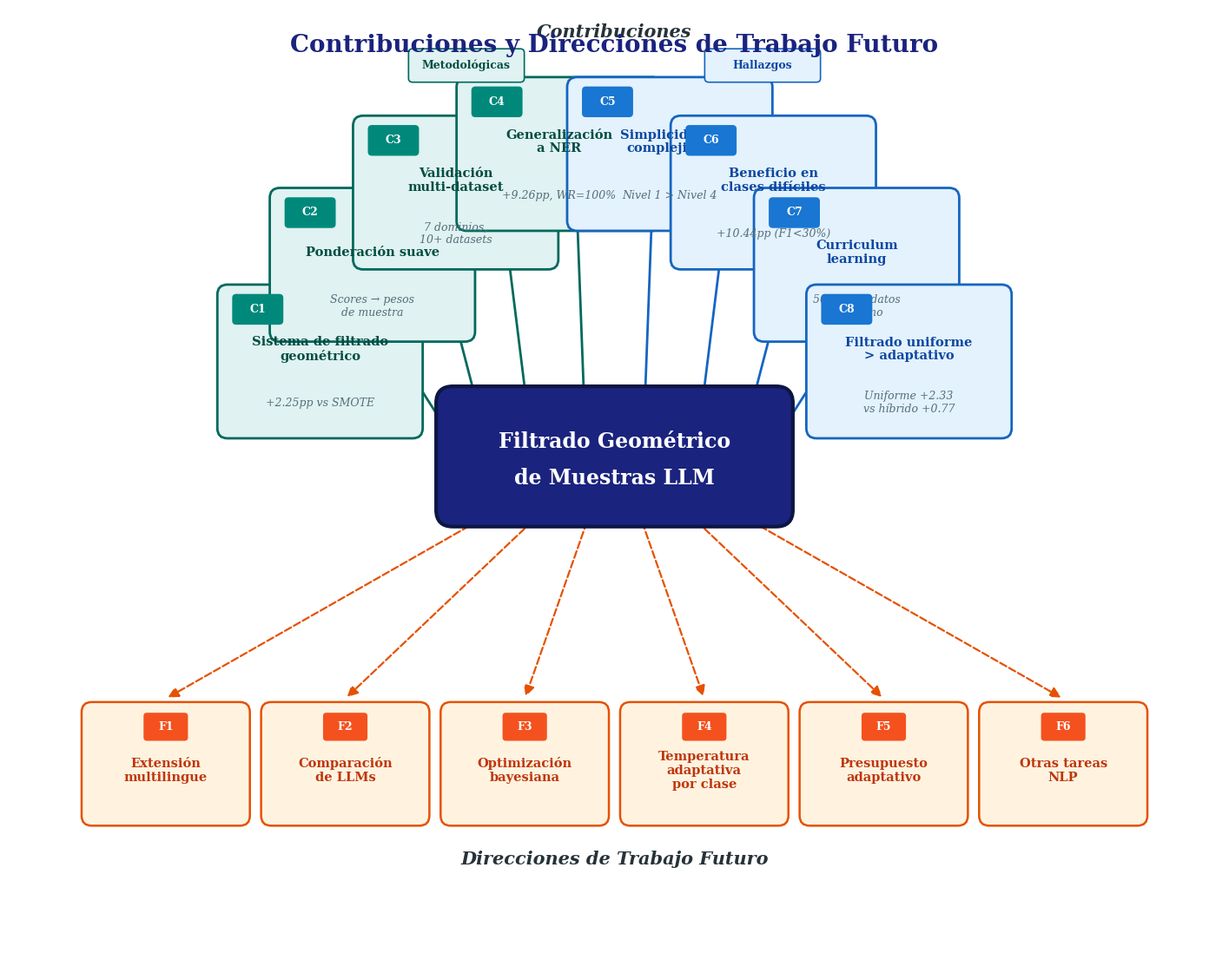

The matplotlib source for this figure: (Note: this script raises an exception after producing the figure.)
"""
fig_7_1_contributions_future.py
Mind map diagram: thesis contributions radiating above centre,
future work directions below centre.
"""

import matplotlib
matplotlib.use("Agg")
import matplotlib.pyplot as plt
import matplotlib.patches as mpatches
from matplotlib.patches import FancyBboxPatch, FancyArrowPatch
import numpy as np
import seaborn as sns
from pathlib import Path

# ---------------------------------------------------------------------------
# Style
# ---------------------------------------------------------------------------
sns.set_theme(style="whitegrid", font_scale=1.1)
plt.rcParams.update({
    "font.family": "serif",
    "figure.dpi": 150,
    "savefig.dpi": 300,
    "savefig.bbox": "tight",
})

# ---------------------------------------------------------------------------
# Layout
# ---------------------------------------------------------------------------
FIG_W, FIG_H = 18, 14
CX, CY = FIG_W / 2, FIG_H / 2 + 0.3   # centre of the radial layout

fig, ax = plt.subplots(figsize=(FIG_W, FIG_H))
ax.set_xlim(0, FIG_W)
ax.set_ylim(0, FIG_H)
ax.axis("off")
fig.patch.set_facecolor("white")
ax.set_facecolor("white")
ax.grid(False)

# ---------------------------------------------------------------------------
# Colours
# ---------------------------------------------------------------------------
# Centre
C_CENTER_BG   = "#1A237E"
C_CENTER_EDGE = "#0D1642"

# Contributions - methodology (C1-C4, green/teal)
C_METHOD_BG   = "#E0F2F1"
C_METHOD_EDGE = "#00695C"
C_METHOD_TXT  = "#004D40"

# Contributions - findings (C5-C8, blue)
C_FIND_BG     = "#E3F2FD"
C_FIND_EDGE   = "#1565C0"
C_FIND_TXT    = "#0D47A1"

# Future directions
C_FUTURE_BG   = "#FFF3E0"
C_FUTURE_EDGE = "#E65100"
C_FUTURE_TXT  = "#BF360C"

# Lines
C_LINE_SOLID  = "#37474F"
C_LINE_DASH   = "#8D6E63"

# ---------------------------------------------------------------------------
# Helpers
# ---------------------------------------------------------------------------
def draw_box(cx, cy, w, h, facecolor, edgecolor, lw=1.8, zorder=3,
             alpha=1.0, pad=0.15):
    box = FancyBboxPatch(
        (cx - w / 2, cy - h / 2), w, h,
        boxstyle=f"round,pad={pad}",
        facecolor=facecolor, edgecolor=edgecolor,
        linewidth=lw, zorder=zorder, alpha=alpha,
    )
    ax.add_patch(box)
    return box


def draw_line(x1, y1, x2, y2, color=C_LINE_SOLID, lw=2.0,
              linestyle="solid", zorder=2):
    ax.plot([x1, x2], [y1, y2], color=color, lw=lw,
            linestyle=linestyle, zorder=zorder, solid_capstyle="round")


def draw_arrow_dashed(x1, y1, x2, y2, color=C_LINE_DASH, lw=1.8, zorder=2):
    arrow = FancyArrowPatch(
        (x1, y1), (x2, y2),
        arrowstyle="-|>",
        mutation_scale=18,
        lw=lw, color=color, zorder=zorder,
        linestyle="dashed",
        connectionstyle="arc3,rad=0",
    )
    ax.add_patch(arrow)

# ---------------------------------------------------------------------------
# Centre node
# ---------------------------------------------------------------------------
center_w, center_h = 4.8, 1.6
draw_box(CX, CY, center_w, center_h, C_CENTER_BG, C_CENTER_EDGE,
         lw=3.0, zorder=5, pad=0.25)
ax.text(CX, CY + 0.22, "Filtrado Geom\u00e9trico", ha="center", va="center",
        fontsize=17, fontweight="bold", color="white", zorder=6)
ax.text(CX, CY - 0.32, "de Muestras LLM", ha="center", va="center",
        fontsize=17, fontweight="bold", color="white", zorder=6)

# ---------------------------------------------------------------------------
# Contributions data
# ---------------------------------------------------------------------------
contributions = [
    ("C1", "Sistema de filtrado\ngeom\u00e9trico",       "+2.25pp vs SMOTE",        "method"),
    ("C2", "Ponderaci\u00f3n suave",                     "Scores \u2192 pesos\nde muestra", "method"),
    ("C3", "Validaci\u00f3n\nmulti-dataset",             "7 dominios,\n10+ datasets",      "method"),
    ("C4", "Generalizaci\u00f3n\na NER",                 "+9.26pp, WR=100%",        "method"),
    ("C5", "Simplicidad >\ncomplejidad",                 "Nivel 1 > Nivel 4",       "finding"),
    ("C6", "Beneficio en\nclases dif\u00edciles",        "+10.44pp (F1<30%)",       "finding"),
    ("C7", "Curriculum\nlearning",                       "50% candidatos\nes \u00f3ptimo", "finding"),
    ("C8", "Filtrado uniforme\n> adaptativo",            "Uniforme +2.33\nvs h\u00edbrido +0.77", "finding"),
]

# Semicircle above centre: angles from 160 to 20 deg (left to right)
n_contrib = len(contributions)
angles_deg = np.linspace(162, 18, n_contrib)
radius = 4.6
contrib_box_w, contrib_box_h = 2.75, 2.0

for i, (label, title, metric, ctype) in enumerate(contributions):
    angle = np.radians(angles_deg[i])
    bx = CX + radius * np.cos(angle)
    by = CY + radius * np.sin(angle)

    # Pick colours
    if ctype == "method":
        bg, edge, txt = C_METHOD_BG, C_METHOD_EDGE, C_METHOD_TXT
        label_bg = "#00897B"
    else:
        bg, edge, txt = C_FIND_BG, C_FIND_EDGE, C_FIND_TXT
        label_bg = "#1976D2"

    # Line from centre to box
    # Compute attachment points on center box edge and contribution box edge
    dx = bx - CX
    dy = by - CY
    dist = np.hypot(dx, dy)
    ux, uy = dx / dist, dy / dist

    # Start point: from center box edge
    sx = CX + ux * (center_w / 2 + 0.15)
    sy = CY + uy * (center_h / 2 + 0.15)

    # End point: towards contribution box centre, stop at box edge
    # Use a simple approximation
    ex = bx - ux * (contrib_box_w / 2 + 0.15)
    ey = by - uy * (contrib_box_h / 2 + 0.10)

    draw_line(sx, sy, ex, ey, color=edge, lw=2.0)

    # Draw contribution box
    draw_box(bx, by, contrib_box_w, contrib_box_h, bg, edge, lw=2.0)

    # Label badge (small pill at top-left of box)
    badge_x = bx - contrib_box_w / 2 + 0.45
    badge_y = by + contrib_box_h / 2 - 0.22
    badge = FancyBboxPatch(
        (badge_x - 0.32, badge_y - 0.17), 0.64, 0.34,
        boxstyle="round,pad=0.06",
        facecolor=label_bg, edgecolor="none", zorder=6,
    )
    ax.add_patch(badge)
    ax.text(badge_x, badge_y, label, ha="center", va="center",
            fontsize=9, fontweight="bold", color="white", zorder=7)

    # Title text
    ax.text(bx, by + 0.18, title, ha="center", va="center",
            fontsize=10.5, fontweight="bold", color=txt,
            zorder=6, linespacing=1.15)

    # Metric text (smaller, italic)
    ax.text(bx, by - contrib_box_h / 2 + 0.38, metric, ha="center",
            va="center", fontsize=9, color="#546E7A", style="italic",
            zorder=6, linespacing=1.15)

# ---------------------------------------------------------------------------
# Section label for contributions
# ---------------------------------------------------------------------------
ax.text(CX, CY + radius + contrib_box_h / 2 + 0.75,
        "Contribuciones", ha="center", va="center",
        fontsize=15, fontweight="bold", color="#263238",
        zorder=6, style="italic")

# small legend for the two contribution types
legend_y = CY + radius + contrib_box_h / 2 + 0.25
# Method
draw_box(CX - 2.2, legend_y, 1.6, 0.38, C_METHOD_BG, C_METHOD_EDGE,
         lw=1.2, zorder=5, pad=0.06)
ax.text(CX - 2.2, legend_y, "Metodol\u00f3gicas", ha="center", va="center",
        fontsize=9, color=C_METHOD_TXT, fontweight="bold", zorder=6)
# Finding
draw_box(CX + 2.2, legend_y, 1.6, 0.38, C_FIND_BG, C_FIND_EDGE,
         lw=1.2, zorder=5, pad=0.06)
ax.text(CX + 2.2, legend_y, "Hallazgos", ha="center", va="center",
        fontsize=9, color=C_FIND_TXT, fontweight="bold", zorder=6)

# ---------------------------------------------------------------------------
# Future directions data
# ---------------------------------------------------------------------------
futures = [
    ("F1", "Extensi\u00f3n\nmultilingue"),
    ("F2", "Comparaci\u00f3n\nde LLMs"),
    ("F3", "Optimizaci\u00f3n\nbayesiana"),
    ("F4", "Temperatura\nadaptativa\npor clase"),
    ("F5", "Presupuesto\nadaptativo"),
    ("F6", "Otras tareas\nNLP"),
]

n_future = len(futures)
future_box_w, future_box_h = 2.2, 1.55
future_y = CY - 4.6
future_spacing = (FIG_W - 2.0) / n_future
future_x0 = 1.0 + future_spacing / 2

for i, (label, title) in enumerate(futures):
    fx = future_x0 + i * future_spacing
    fy = future_y

    # Dashed arrow from centre down to box
    # Start from bottom of centre box
    s_x = CX + (fx - CX) * 0.3
    s_y = CY - center_h / 2 - 0.15
    e_y = fy + future_box_h / 2 + 0.20

    draw_arrow_dashed(s_x, s_y, fx, e_y, color=C_FUTURE_EDGE, lw=1.6)

    # Draw box
    draw_box(fx, fy, future_box_w, future_box_h, C_FUTURE_BG, C_FUTURE_EDGE,
             lw=1.8)

    # Label badge
    badge_x = fx
    badge_y = fy + future_box_h / 2 - 0.22
    badge = FancyBboxPatch(
        (badge_x - 0.28, badge_y - 0.16), 0.56, 0.32,
        boxstyle="round,pad=0.05",
        facecolor="#F4511E", edgecolor="none", zorder=6,
    )
    ax.add_patch(badge)
    ax.text(badge_x, badge_y, label, ha="center", va="center",
            fontsize=9, fontweight="bold", color="white", zorder=7)

    # Title
    ax.text(fx, fy - 0.10, title, ha="center", va="center",
            fontsize=10.5, fontweight="bold", color=C_FUTURE_TXT,
            zorder=6, linespacing=1.2)

# ---------------------------------------------------------------------------
# Section label for future work
# ---------------------------------------------------------------------------
ax.text(CX, future_y - future_box_h / 2 - 0.65,
        "Direcciones de Trabajo Futuro", ha="center", va="center",
        fontsize=15, fontweight="bold", color="#263238",
        zorder=6, style="italic")

# ---------------------------------------------------------------------------
# Title
# ---------------------------------------------------------------------------
ax.text(CX, FIG_H - 0.55,
        "Contribuciones y Direcciones de Trabajo Futuro",
        ha="center", va="center", fontsize=20, fontweight="bold",
        color="#1A237E", zorder=6)

# ---------------------------------------------------------------------------
# Save
# ---------------------------------------------------------------------------
out_path = Path(__file__).with_suffix(".png")
fig.savefig(out_path, facecolor="white", edgecolor="none")
plt.close(fig)
print(f"Saved  {out_path}")
